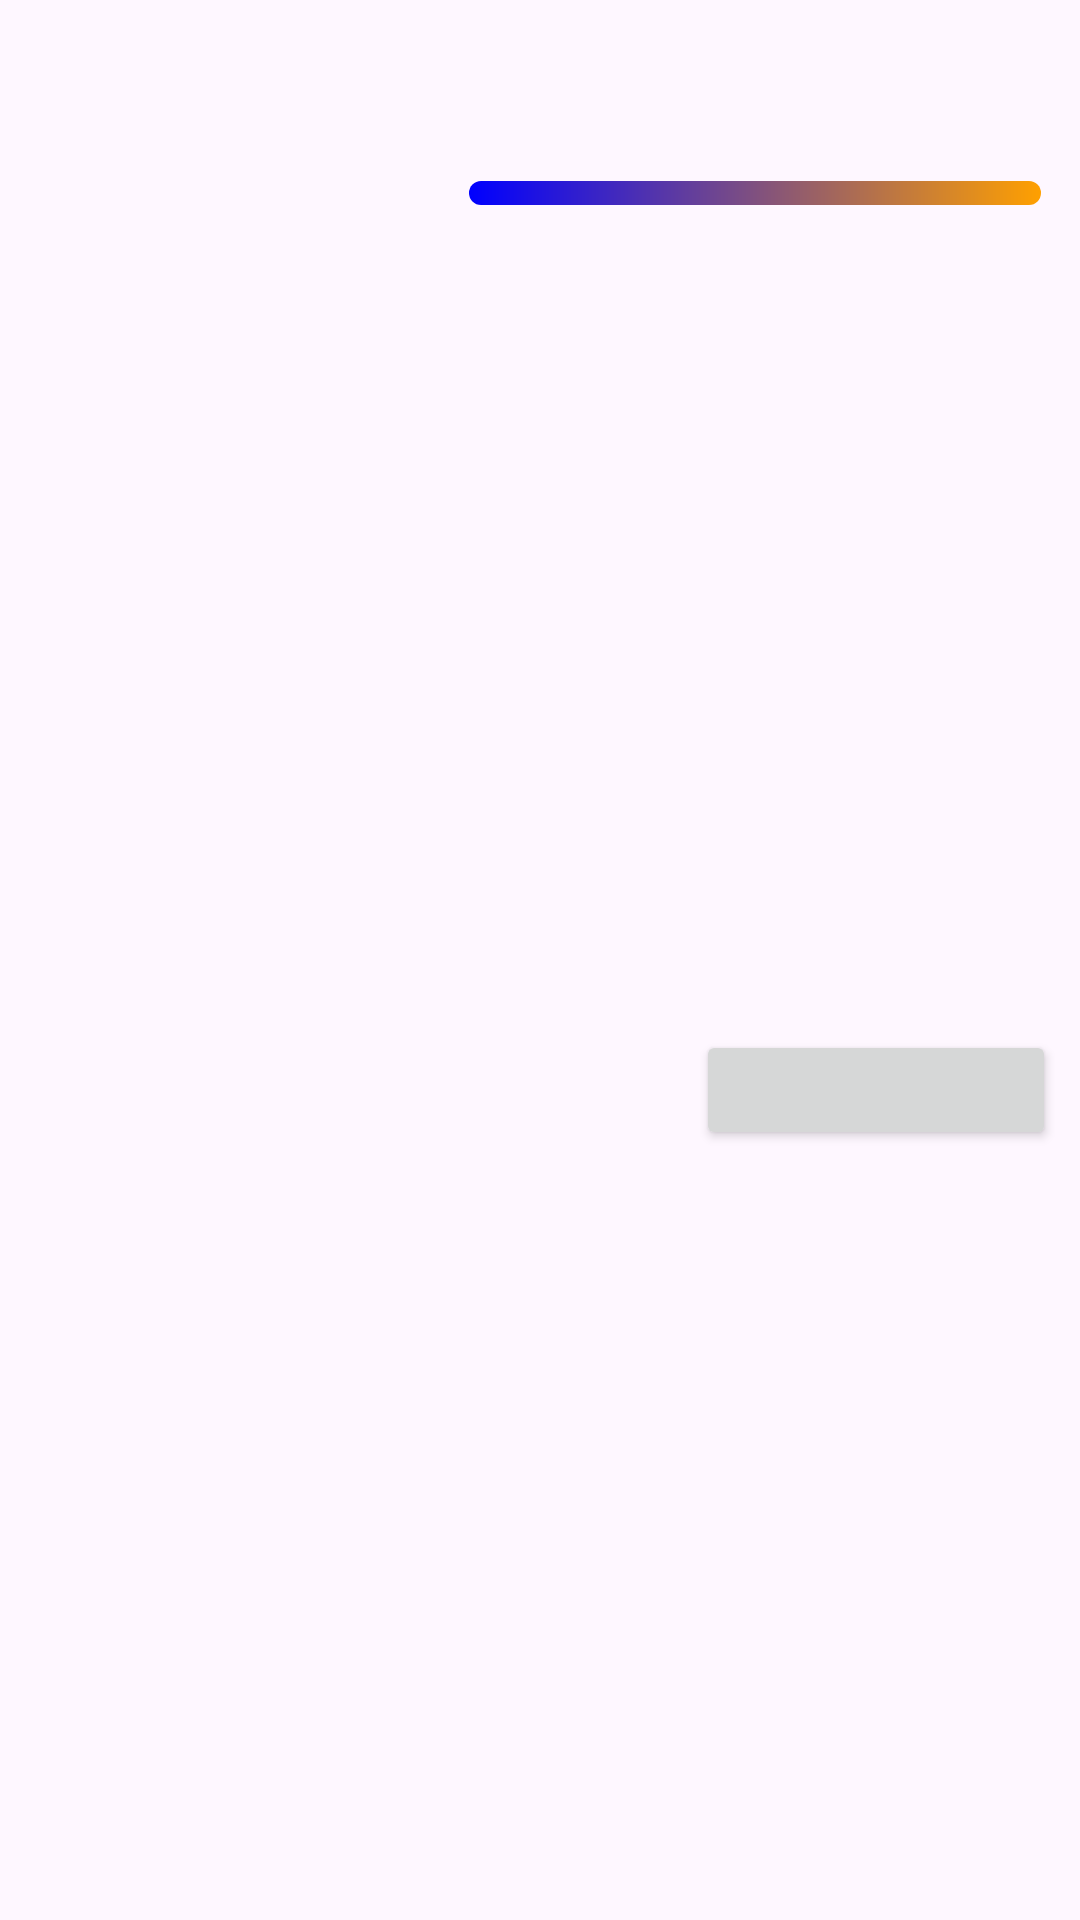

The Android layout XML behind this screen, and the referenced resources:
<!-- AndroidManifest.xml: application theme Theme.TrueWeather -->
<!-- res/layout/current_weather_location_success_item_layout.xml -->
<?xml version="1.0" encoding="utf-8"?>
<androidx.constraintlayout.widget.ConstraintLayout xmlns:android="http://schemas.android.com/apk/res/android"
    xmlns:app="http://schemas.android.com/apk/res-auto"
    android:layout_width="match_parent"
    android:layout_height="wrap_content"
    xmlns:tools="http://schemas.android.com/tools"
    android:background="@drawable/rounded_white_background"
    android:padding="8dp"
    android:layout_margin="8dp"
    android:orientation="vertical">

    <TextView
        android:id="@+id/current_location_label"
        style="@style/TextCaption"
        android:layout_width="0dp"
        android:padding="5dp"
        android:layout_height="wrap_content"
        app:layout_constraintTop_toTopOf="parent"
        app:layout_constraintStart_toStartOf="parent"
        tools:text="Localização atual"
         />

    <LinearLayout
        android:id="@+id/linearLayout"
        android:layout_width="match_parent"
        android:layout_height="60dp"
        android:gravity="center"
        android:orientation="horizontal"
        app:layout_constraintStart_toStartOf="parent"
        app:layout_constraintTop_toBottomOf="@id/current_location_label"
        app:layout_constraintEnd_toEndOf="parent">

        <TextView
            android:id="@+id/location"
            style="@style/TextLarge"
            android:layout_width="0dp"
            android:layout_height="wrap_content"
            android:layout_weight="3"
            tools:text="Porto"
            android:textSize="16sp" />

        <ImageView
            android:id="@+id/weatherIcon"
            android:layout_width="0dp"
            android:layout_height="match_parent"
            android:layout_gravity="start"
            android:layout_weight="2"
            android:src="@drawable/weather_icon_day_01" />

        <LinearLayout
            android:layout_width="0dp"
            android:layout_height="match_parent"
            android:layout_weight="7"
            android:gravity="center"
            android:orientation="horizontal">

            <TextView
                android:id="@+id/minTemp"
                android:layout_width="wrap_content"
                android:layout_height="wrap_content"
                android:layout_marginEnd="5dp"
                tools:text="18°C"
                android:textColor="#0000FF"
                android:textSize="16sp" /> 

            <ImageView
                android:layout_width="0dp"
                android:layout_height="8dp"
                android:layout_weight="2"
                android:background="@drawable/temp_gradient" />

            <TextView
                android:id="@+id/maxTemp"
                android:layout_width="wrap_content"
                android:layout_height="wrap_content"
                android:layout_marginStart="5dp"
                tools:text="25°C"
                android:textColor="#FFA500"
                android:textSize="16sp" /> 
        </LinearLayout>

    </LinearLayout>

    <LinearLayout
        android:layout_width="match_parent"
        android:layout_height="40dp"
        android:orientation="horizontal"
        android:gravity="center"
        app:layout_constraintBottom_toBottomOf="parent"
        app:layout_constraintStart_toStartOf="parent"
        app:layout_constraintEnd_toEndOf="parent"
        app:layout_constraintTop_toBottomOf="@+id/linearLayout">
        <TextView
            android:id="@+id/weather_description"
            style="@style/TextNormal"
            android:layout_width="0dp"
            android:layout_height="wrap_content"
            android:layout_weight="3"
            tools:text="Pouco Nublado"
            android:textSize="16sp" />

        <Button
            android:id="@+id/action_button"
            android:layout_width="120dp"
            android:layout_height="wrap_content"
            android:layout_gravity="end"
            tools:text="Remover"/>
    </LinearLayout>

</androidx.constraintlayout.widget.ConstraintLayout>
<!-- resources referenced by this layout -->
<resources>
  <!-- drawable temp_gradient (drawable) -->
  <?xml version="1.0" encoding="utf-8"?>
  <layer-list xmlns:android="http://schemas.android.com/apk/res/android">
      <item>
          <shape>
              <corners android:radius="16dp"/>
              <gradient
                  android:angle="0"
                  android:startColor="#0000FF"
              android:endColor="#FFA000"
              android:type="linear"/>
          </shape>
      </item>
  </layer-list>
  <style name="TextCaption">
          <item name="android:fontFamily">@font/poppins_regular</item>
          <item name="android:textSize">12sp</item>
          
      </style>
  <style name="TextLarge">
          <item name="android:fontFamily">@font/poppins_regular</item>
          <item name="android:textSize">24sp</item>
          
      </style>
  <style name="TextNormal">
          <item name="android:fontFamily">@font/roboto_regular</item>
          <item name="android:textSize">14sp</item>
          
      </style>
  <style name="Theme.TrueWeather" parent="Base.Theme.TrueWeather" />
  <style name="Base.Theme.TrueWeather" parent="Theme.Material3.DayNight.NoActionBar">
          
          
      </style>
</resources>
